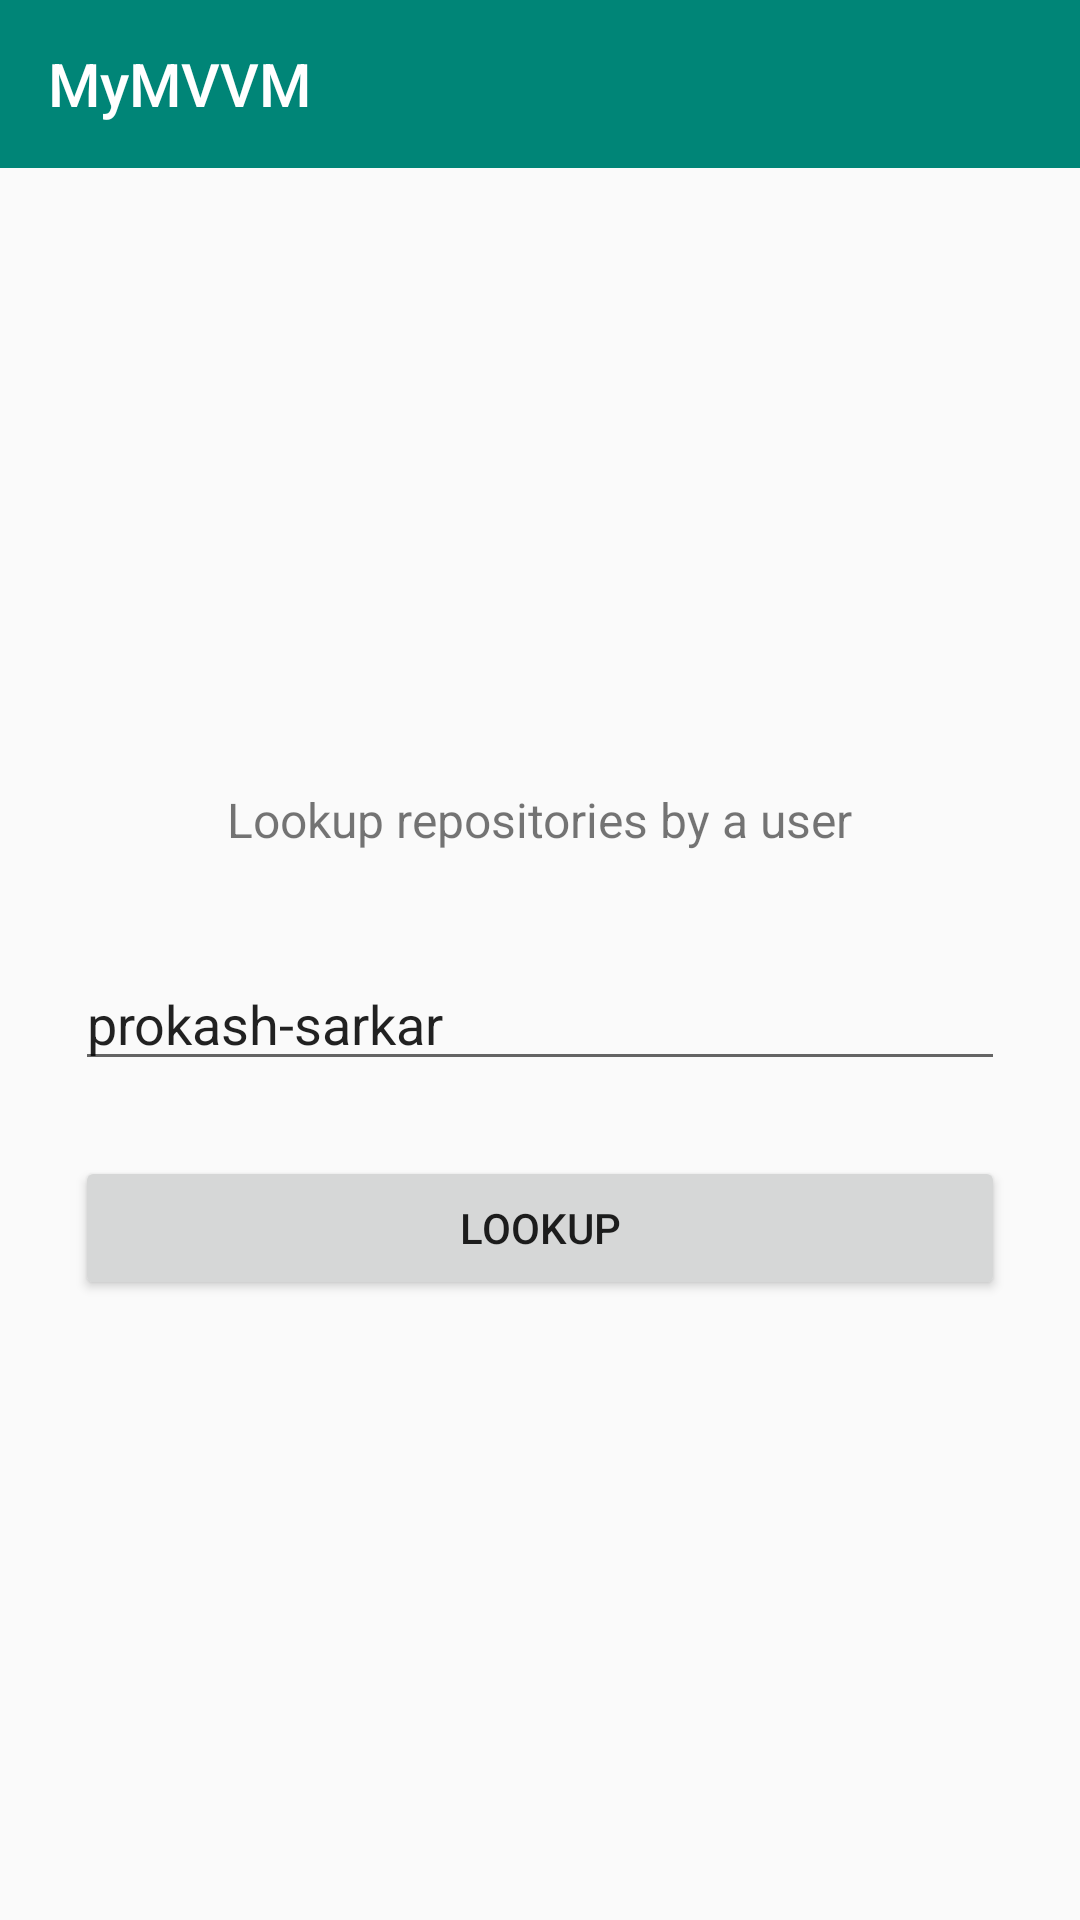

Layout XML and referenced resources for this Android screen:
<!-- AndroidManifest.xml: application theme AppTheme -->
<!-- res/layout/activity_lookup.xml -->
<?xml version="1.0" encoding="utf-8"?>
<LinearLayout xmlns:android="http://schemas.android.com/apk/res/android"
    xmlns:tools="http://schemas.android.com/tools"
    android:layout_width="match_parent"
    android:layout_height="match_parent"
    android:fitsSystemWindows="true"
    android:orientation="vertical"
    tools:context=".ui.lookup.LookupActivity">

    <include
        layout="@layout/toolbar"
        android:layout_width="match_parent"
        android:layout_height="wrap_content" />

    <LinearLayout
        android:layout_width="match_parent"
        android:layout_height="match_parent"
        android:layout_gravity="center"
        android:gravity="center"
        android:orientation="vertical"
        android:padding="@dimen/padding_medium">

        <TextView
            android:id="@+id/textTitle"
            android:layout_width="wrap_content"
            android:layout_height="wrap_content"
            android:text="@string/lookup_repositories"
            android:textSize="16sp" />

        <EditText
            android:id="@+id/edit_username"
            android:layout_width="match_parent"
            android:layout_height="wrap_content"
            android:layout_marginTop="35dp"
            android:hint="@string/hint_username"
            android:imeOptions="actionDone"
            android:maxLines="1"
            android:text="prokash-sarkar" />

        <Button
            android:id="@+id/button_lookup"
            android:layout_width="match_parent"
            android:layout_height="wrap_content"
            android:layout_marginTop="25dp"
            android:text="@string/lookup" />

    </LinearLayout>

</LinearLayout>
<!-- res/layout/toolbar.xml (included above) -->
<androidx.appcompat.widget.Toolbar xmlns:android="http://schemas.android.com/apk/res/android"
    xmlns:app="http://schemas.android.com/apk/res-auto"
    android:id="@+id/toolbar"
    android:layout_width="match_parent"
    android:layout_height="wrap_content"
    android:background="?attr/colorPrimary"
    android:minHeight="?attr/actionBarSize"
    android:theme="@style/ToolbarTheme"
    app:popupTheme="@style/ThemeOverlay.AppCompat.Light"
    app:titleTextAppearance="@style/Toolbar.TitleText">

    
    <TextView
        android:id="@+id/toolbar_title"
        style="@style/TextAppearance.AppCompat.Widget.ActionBar.Title"
        android:layout_width="wrap_content"
        android:layout_height="wrap_content"
        android:layout_gravity="center|start"
        android:text="@string/app_name"
        android:textColor="@android:color/white" />

</androidx.appcompat.widget.Toolbar>
<!-- resources referenced by this layout -->
<resources>
  <dimen name="padding_medium">25dp</dimen>
  <string name="app_name">MyMVVM</string>
  <string name="hint_username">Enter a username</string>
  <string name="lookup">Lookup</string>
  <string name="lookup_repositories">Lookup repositories by a user</string>
  <style name="Toolbar.TitleText" parent="TextAppearance.Widget.AppCompat.Toolbar.Title">
          <item name="android:textSize">21sp</item>
          <item name="android:textStyle">italic</item>
      </style>
  <style name="ToolbarTheme" parent="@style/ThemeOverlay.AppCompat.Dark.ActionBar">
          
          <item name="android:textColorPrimary">@android:color/holo_blue_light</item>
          
          <item name="actionMenuTextColor">@android:color/holo_green_light</item>
          
          
          
          
          
          
          
          
  
          
          <item name="selectableItemBackground">?android:selectableItemBackground</item>
          <item name="selectableItemBackgroundBorderless">?android:selectableItemBackground</item>
  
          
          
      </style>
  <style name="AppTheme" parent="Theme.AppCompat.Light.NoActionBar">
          
          <item name="colorPrimary">@color/colorPrimary</item>
          <item name="colorPrimaryDark">@color/colorPrimaryDark</item>
          <item name="colorAccent">@color/colorAccent</item>
      </style>
  <color name="colorPrimary">#008577</color>
  <color name="colorPrimaryDark">#00574B</color>
  <color name="colorAccent">#D81B60</color>
</resources>
